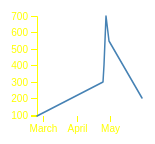
D3 v4 page, settled after 360 driven frames (6 s of simulated time); the page loaded 1 data file(s).



var svg = d3.select("svg"),
    margin = {top: 20, right: 20, bottom: 30, left: 50},
    width = +svg.attr("width") - margin.left - margin.right,
    height = +svg.attr("height") - margin.top - margin.bottom,
    g = svg.append("g").attr("transform", "translate(" + margin.left + "," + margin.top + ")");

var parseTime = d3.timeParse("%d-%b-%y");

var x = d3.scaleTime()
    .rangeRound([0, width]);

var y = d3.scaleLinear()
    .rangeRound([height, 0]);

var line = d3.line()
    .x(function(d) { return x(d.date); })
    .y(function(d) { return y(d.close); });

d3.csv("data.csv", type_chartB,chartB);
	
function type_chartB(d) {
  d.date = parseTime(d.date);
  d.close = +d.close;
  return d;
}
function chartB( data) {
  x.domain(d3.extent(data, function(d) { return d.date; }));
  y.domain(d3.extent(data, function(d) { return d.close; }));

  g.append("g")
	  .attr("class","axisRed")
      .attr("transform", "translate(0," + height + ")")
      .call(d3.axisBottom(x).ticks(2))
    .select(".domain")
      .remove();

  g.append("g")
	  .attr("class","axisRed")
      .call(d3.axisLeft(y).ticks(5))
    .append("text")
      .attr("fill", "#000")
      .attr("transform", "rotate(-90)")
      .attr("y", 6)
      .attr("dy", "0.71em")
      .attr("text-anchor", "end")

  g.append("path")
      .datum(data)
      .attr("fill", "none")
      .attr("stroke", "steelblue")
      .attr("stroke-linejoin", "round")
      .attr("stroke-linecap", "round")
      .attr("stroke-width", 1.5)
      .attr("d", line);
}



### data: data.csv
date, close
24-Feb-07, 93.24
25-Apr-07, 300
26-Apr-07, 400
27-Apr-07, 700
30-Apr-07, 550
30-May-07, 200